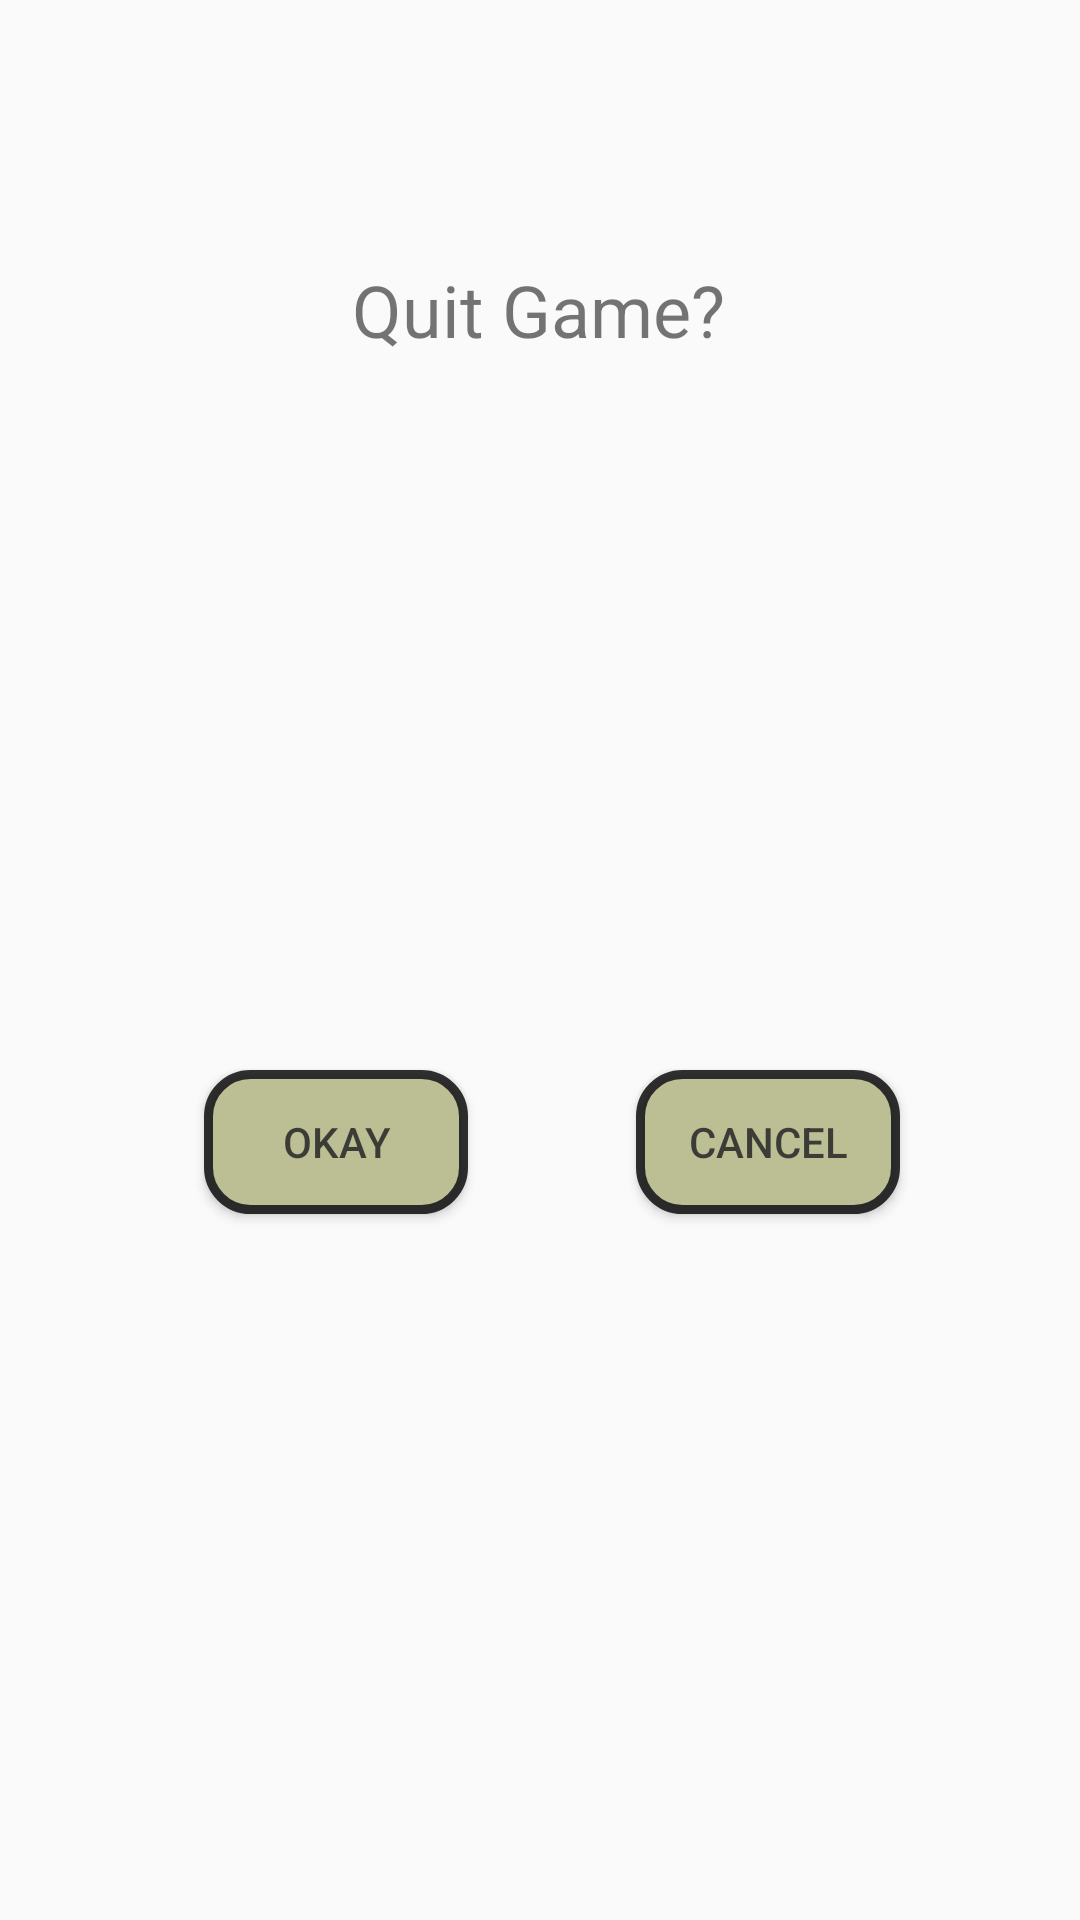

Layout XML and referenced resources for this Android screen:
<!-- AndroidManifest.xml: application theme AppTheme -->
<!-- res/layout/confirm_quit_window.xml -->
<?xml version="1.0" encoding="utf-8"?>
<android.support.constraint.ConstraintLayout xmlns:android="http://schemas.android.com/apk/res/android"
    xmlns:app="http://schemas.android.com/apk/res-auto"
    xmlns:tools="http://schemas.android.com/tools"
    android:layout_width="match_parent"
    android:layout_height="match_parent"
    android:background="@drawable/menu_style"

    android:hapticFeedbackEnabled="true"
    android:shadowColor="#0C16A8"
    android:shadowDx="-3"
    android:shadowDy="-3"
    android:shadowRadius="5"
    >

    <TextView
        android:id="@+id/quitGameText"
        android:layout_width="wrap_content"
        android:layout_height="wrap_content"
        android:layout_alignParentTop="true"
        android:layout_centerHorizontal="true"
        android:layout_marginLeft="8dp"
        android:layout_marginRight="8dp"
        android:layout_marginStart="7dp"
        android:layout_marginTop="87dp"
        android:text="Quit Game?"
        android:textSize="24sp"
        app:layout_constraintLeft_toLeftOf="parent"
        app:layout_constraintRight_toRightOf="parent"
        app:layout_constraintTop_toTopOf="parent"
        tools:layout_constraintLeft_creator="1" />

    <Button
        android:id="@+id/confirmQuitButton"
        android:layout_width="wrap_content"
        android:layout_height="wrap_content"
        android:layout_alignBaseline="@+id/cancelQuitButton"
        android:layout_alignBottom="@+id/cancelQuitButton"
        android:layout_alignLeft="@+id/quitGameText"
        android:layout_alignStart="@+id/quitGameText"
        android:layout_marginBottom="8dp"
        android:layout_marginRight="204dp"
        android:layout_marginTop="8dp"
        android:alpha=".8"
        android:background="@drawable/confirm_button_style"
        android:text="okay"


        app:layout_constraintBottom_toBottomOf="parent"
        app:layout_constraintRight_toRightOf="parent"
        app:layout_constraintTop_toBottomOf="@+id/quitGameText"
        app:layout_constraintVertical_bias="0.502"
        tools:layout_constraintBottom_creator="1"
        tools:layout_constraintLeft_creator="1" />

    <Button
        android:id="@+id/cancelQuitButton"
        android:layout_width="wrap_content"
        android:layout_height="wrap_content"
        android:layout_alignEnd="@+id/quitGameText"
        android:layout_alignRight="@+id/quitGameText"
        android:layout_below="@+id/quitGameText"
        android:layout_marginBottom="8dp"
        android:layout_marginLeft="204dp"
        android:layout_marginStart="212dp"
        android:layout_marginTop="8dp"
        android:text="@android:string/cancel"
        android:background="@drawable/confirm_button_style"
        android:alpha=".8"

        app:layout_constraintBottom_toBottomOf="parent"
        app:layout_constraintLeft_toLeftOf="parent"
        app:layout_constraintTop_toBottomOf="@+id/quitGameText"
        app:layout_constraintVertical_bias="0.502"
        tools:layout_constraintBaseline_creator="1"
        tools:layout_constraintLeft_creator="1" />

</android.support.constraint.ConstraintLayout>
<!-- resources referenced by this layout -->
<resources>
  <!-- drawable confirm_button_style (drawable) -->
  <?xml version="1.0" encoding="utf-8"?>
  <shape xmlns:android="http://schemas.android.com/apk/res/android" android:shape="rectangle" >
      <corners
          android:radius="14dp"
          />
      <solid
          android:color="#B8BA86"
          />
      <padding
          android:left="0dp"
          android:top="0dp"
          android:right="0dp"
          android:bottom="0dp"
          />
  
      <stroke
          android:width="3dp"
          android:color="#000000"
          />
  </shape>
  <style name="AppTheme" parent="Theme.AppCompat.Light.NoActionBar">
          
          <item name="colorPrimary">@color/colorPrimary</item>
          <item name="colorPrimaryDark">@color/colorPrimaryDark</item>
          <item name="colorAccent">@color/colorAccent</item>
      </style>
  <!-- not gathered from this repository: default colours our renderer supplied (Android Studio template values) -->
  <color name="colorPrimary">#FF6200EE</color>
  <color name="colorPrimaryDark">#FF3700B3</color>
  <color name="colorAccent">#FF03DAC5</color>
</resources>
